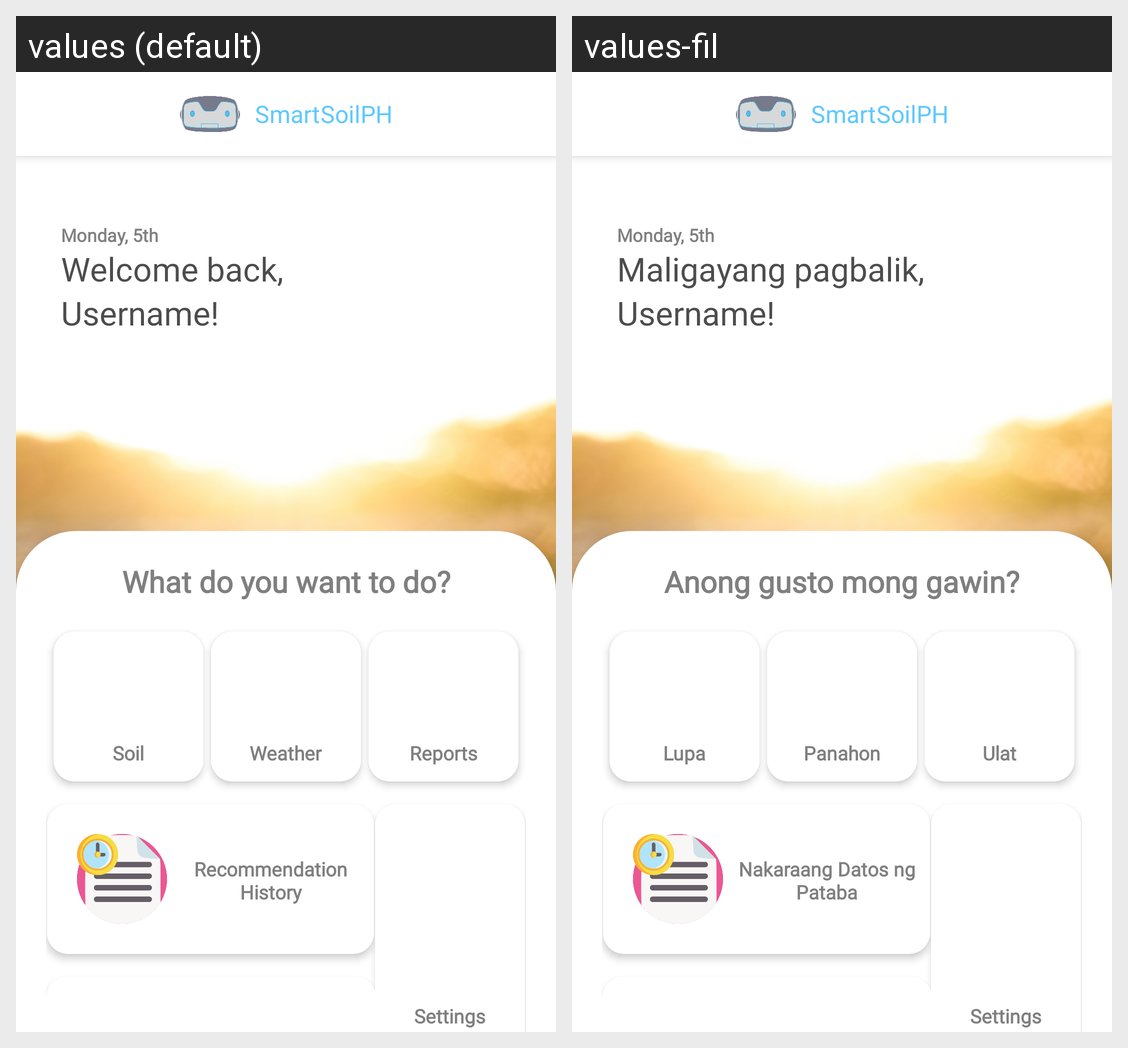

Translations of the strings shown on this Android screen, per locale in the grid:
Android screen res/layout/activity_home.xml rendered under 2 locales, left to right: values (default), values-fil. Device: Nexus 5 (rendered at 1080×1920; each locale shown at half size, 540×960, under a caption strip naming it); theme Theme.SmartSoilPH.
Strings drawn on this screen, with the default value and each locale's value (text and hints the layout hard-codes, and strings that could not be matched under every locale, appear in the picture but are not listed):

project_title
  values: Smart
  values-fil: Smart  [not translated; the default value is used]

project_title2
  values: SoilPH
  values-fil: SoilPH  [not translated; the default value is used]

date_today
  values: Monday, 5th
  values-fil: Monday, 5th  [not translated; the default value is used]

welcome_user
  values: Welcome back,
  values-fil: Maligayang pagbalik,

username
  values: Username
  values-fil: Username  [not translated; the default value is used]

exclamation
  values: !
  values-fil: !  [not translated; the default value is used]

home_txt1
  values: What do you want to do?
  values-fil: Anong gusto mong gawin?

soil_button
  values: Soil
  values-fil: Lupa

weather_button
  values: Weather
  values-fil: Panahon

reports_button
  values: Reports
  values-fil: Ulat

history_button
  values: Recommendation History
  values-fil: Nakaraang Datos ng Pataba

settings_button
  values: Settings
  values-fil: Settings  [not translated; the default value is used]
